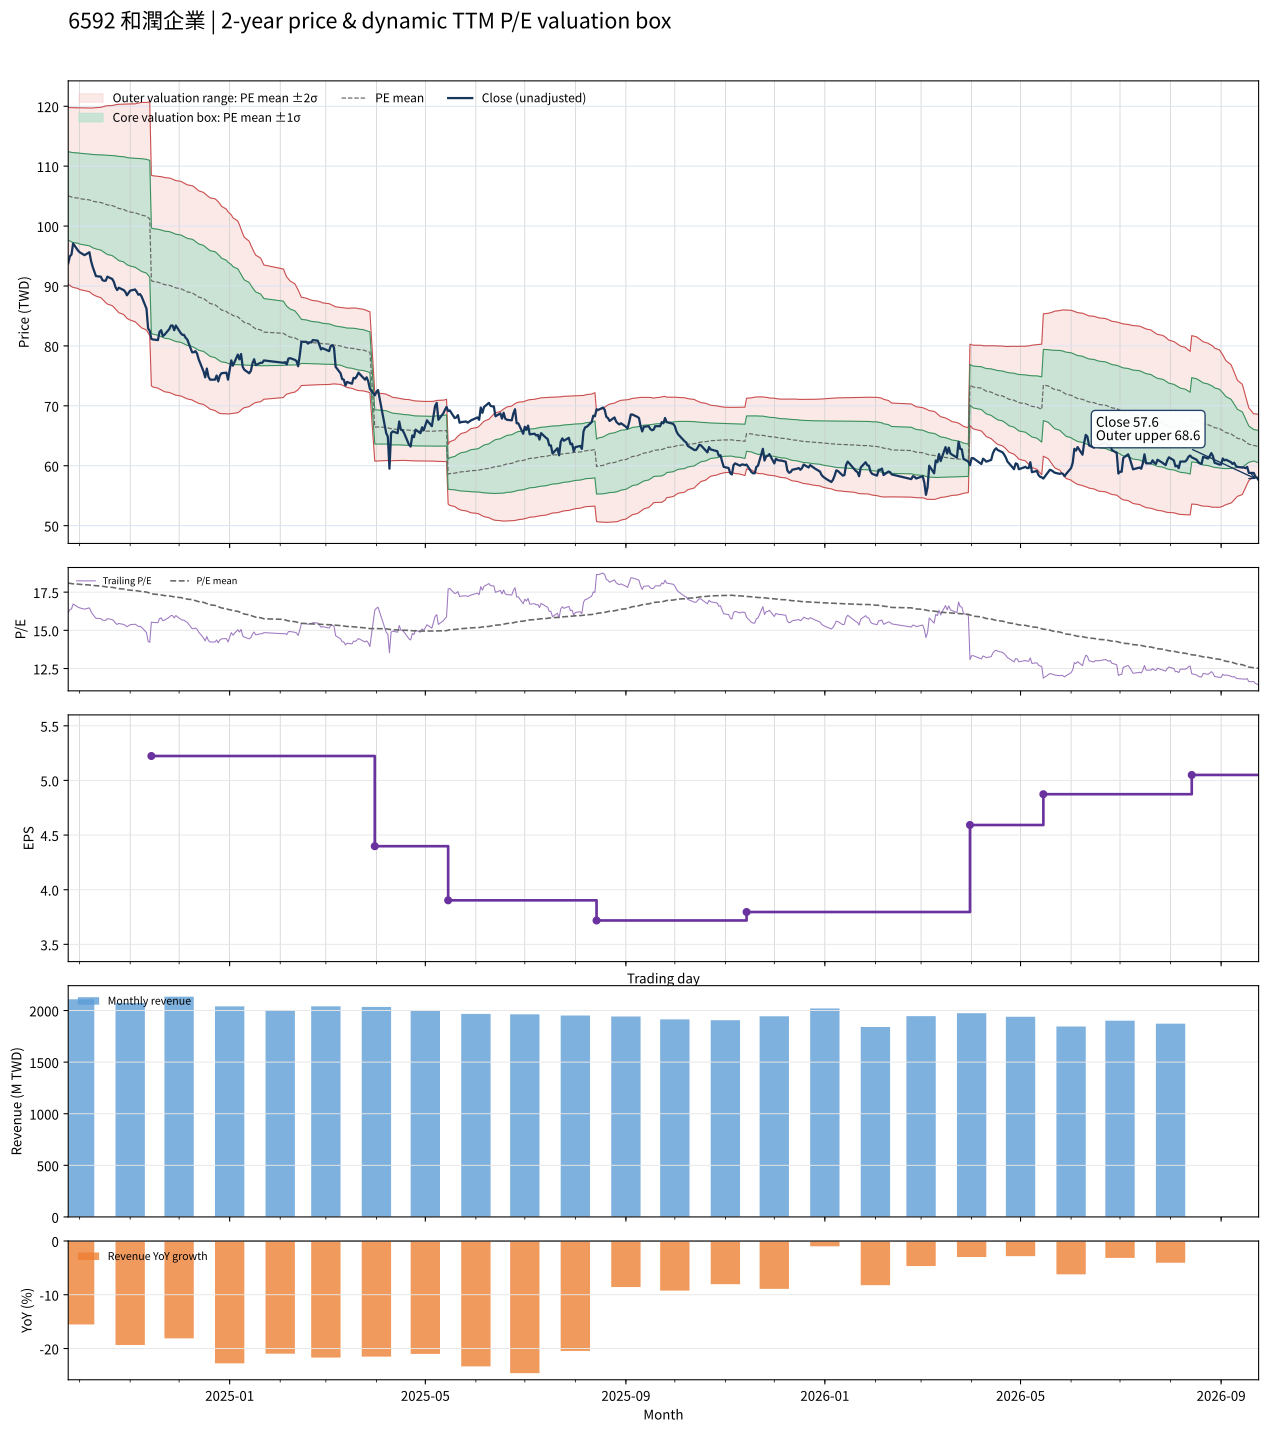

Values plotted in this chart, from the file beside it:
date, close, available_date, period_end, ttm_eps, pe, pe_mean, pe_std, price_m2, price_m1, price_mean, price_p1, price_p2, forward_eps, forward_pe, forward_pe_mean, forward_pe_std, forward_price_m2, forward_price_m1, forward_price_mean, forward_price_p1, forward_price_p2
2024-09-24, 93.79, 2024-08-14, 2024-06-30, 5.806, 16.15, 18.09, 1.269, 90.31, 97.68, 105, 112.4, 119.8, , , , , , , , , 
2024-09-25, 94.95, 2024-08-14, 2024-06-30, 5.806, 16.35, 18.08, 1.278, 90.1, 97.52, 104.9, 112.4, 119.8, , , , , , , , , 
2024-09-26, 95.24, 2024-08-14, 2024-06-30, 5.806, 16.4, 18.06, 1.286, 89.9, 97.37, 104.8, 112.3, 119.8, , , , , , , , , 
2024-09-27, 97.09, 2024-08-14, 2024-06-30, 5.806, 16.72, 18.04, 1.292, 89.76, 97.26, 104.8, 112.3, 119.8, , , , , , , , , 
2024-09-30, 95.92, 2024-08-14, 2024-06-30, 5.806, 16.52, 18.03, 1.299, 89.59, 97.13, 104.7, 112.2, 119.8, , , , , , , , , 
2024-10-01, 95.63, 2024-08-14, 2024-06-30, 5.806, 16.47, 18.01, 1.306, 89.41, 96.99, 104.6, 112.2, 119.7, , , , , , , , , 
2024-10-04, 95.15, 2024-08-14, 2024-06-30, 5.806, 16.39, 17.99, 1.313, 89.22, 96.84, 104.5, 112.1, 119.7, , , , , , , , , 
2024-10-07, 95.63, 2024-08-14, 2024-06-30, 5.806, 16.47, 17.98, 1.32, 89.05, 96.71, 104.4, 112, 119.7, , , , , , , , , 
2024-10-08, 94.17, 2024-08-14, 2024-06-30, 5.806, 16.22, 17.96, 1.329, 88.84, 96.55, 104.3, 112, 119.7, , , , , , , , , 
2024-10-09, 93.2, 2024-08-14, 2024-06-30, 5.806, 16.05, 17.94, 1.34, 88.6, 96.38, 104.2, 111.9, 119.7, , , , , , , , , 
2024-10-11, 91.65, 2024-08-14, 2024-06-30, 5.806, 15.79, 17.92, 1.354, 88.32, 96.18, 104, 111.9, 119.8, , , , , , , , , 
2024-10-14, 91.55, 2024-08-14, 2024-06-30, 5.806, 15.77, 17.9, 1.368, 88.05, 95.99, 103.9, 111.9, 119.8, , , , , , , , , 
2024-10-15, 90.97, 2024-08-14, 2024-06-30, 5.806, 15.67, 17.88, 1.383, 87.77, 95.8, 103.8, 111.9, 119.9, , , , , , , , , 
2024-10-16, 90.87, 2024-08-14, 2024-06-30, 5.806, 15.65, 17.87, 1.398, 87.5, 95.62, 103.7, 111.9, 120, , , , , , , , , 
2024-10-17, 90.87, 2024-08-14, 2024-06-30, 5.806, 15.65, 17.85, 1.413, 87.24, 95.44, 103.6, 111.8, 120, , , , , , , , , 
2024-10-18, 91.55, 2024-08-14, 2024-06-30, 5.806, 15.77, 17.83, 1.425, 86.98, 95.26, 103.5, 111.8, 120.1, , , , , , , , , 
2024-10-21, 91.17, 2024-08-14, 2024-06-30, 5.806, 15.7, 17.81, 1.438, 86.72, 95.07, 103.4, 111.8, 120.1, , , , , , , , , 
2024-10-22, 90.68, 2024-08-14, 2024-06-30, 5.806, 15.62, 17.8, 1.452, 86.46, 94.89, 103.3, 111.8, 120.2, , , , , , , , , 
2024-10-23, 89.81, 2024-08-14, 2024-06-30, 5.806, 15.47, 17.78, 1.468, 86.16, 94.68, 103.2, 111.7, 120.2, , , , , , , , , 
2024-10-24, 89.32, 2024-08-14, 2024-06-30, 5.806, 15.38, 17.75, 1.483, 85.84, 94.45, 103.1, 111.7, 120.3, , , , , , , , , 
2024-10-25, 89.71, 2024-08-14, 2024-06-30, 5.806, 15.45, 17.73, 1.498, 85.54, 94.24, 102.9, 111.6, 120.3, , , , , , , , , 
2024-10-28, 89.32, 2024-08-14, 2024-06-30, 5.806, 15.38, 17.71, 1.512, 85.24, 94.02, 102.8, 111.6, 120.4, , , , , , , , , 
2024-10-29, 89.03, 2024-08-14, 2024-06-30, 5.806, 15.33, 17.68, 1.527, 84.93, 93.79, 102.7, 111.5, 120.4, , , , , , , , , 
2024-10-30, 88.45, 2024-08-14, 2024-06-30, 5.806, 15.23, 17.65, 1.541, 84.61, 93.55, 102.5, 111.4, 120.4, , , , , , , , , 
2024-11-01, 89.22, 2024-08-14, 2024-06-30, 5.806, 15.37, 17.63, 1.553, 84.31, 93.33, 102.3, 111.4, 120.4, , , , , , , , , 
2024-11-04, 89.42, 2024-08-14, 2024-06-30, 5.806, 15.4, 17.61, 1.566, 84.04, 93.13, 102.2, 111.3, 120.4, , , , , , , , , 
2024-11-05, 89.03, 2024-08-14, 2024-06-30, 5.806, 15.33, 17.59, 1.579, 83.78, 92.95, 102.1, 111.3, 120.5, , , , , , , , , 
2024-11-06, 88.54, 2024-08-14, 2024-06-30, 5.806, 15.25, 17.57, 1.594, 83.52, 92.77, 102, 111.3, 120.5, , , , , , , , , 
2024-11-07, 88.64, 2024-08-14, 2024-06-30, 5.806, 15.27, 17.56, 1.607, 83.26, 92.59, 101.9, 111.3, 120.6, , , , , , , , , 
2024-11-08, 88.25, 2024-08-14, 2024-06-30, 5.806, 15.2, 17.54, 1.621, 83.01, 92.42, 101.8, 111.2, 120.7, , , , , , , , , 
2024-11-11, 86.21, 2024-08-14, 2024-06-30, 5.806, 14.85, 17.51, 1.635, 82.65, 92.15, 101.6, 111.1, 120.6, , , , , , , , , 
2024-11-12, 82.91, 2024-08-14, 2024-06-30, 5.806, 14.28, 17.47, 1.658, 82.18, 91.8, 101.4, 111.1, 120.7, , , , , , , , , 
2024-11-13, 82.52, 2024-08-14, 2024-06-30, 5.806, 14.21, 17.43, 1.68, 81.7, 91.46, 101.2, 111, 120.7, , , , , , , , , 
2024-11-14, 81.17, 2024-11-14, 2024-09-30, 5.223, 15.54, 17.4, 1.683, 73.33, 82.12, 90.91, 99.69, 108.5, , , , , , , , , 
2024-11-15, 81.07, 2024-11-14, 2024-09-30, 5.223, 15.52, 17.38, 1.687, 73.14, 81.95, 90.77, 99.58, 108.4, , , , , , , , , 
2024-11-18, 80.97, 2024-11-14, 2024-09-30, 5.223, 15.5, 17.35, 1.692, 72.96, 81.79, 90.63, 99.47, 108.3, , , , , , , , , 
2024-11-19, 82.33, 2024-11-14, 2024-09-30, 5.223, 15.76, 17.33, 1.697, 72.81, 81.67, 90.54, 99.41, 108.3, , , , , , , , , 
2024-11-20, 82.62, 2024-11-14, 2024-09-30, 5.223, 15.82, 17.32, 1.703, 72.67, 81.56, 90.46, 99.35, 108.2, , , , , , , , , 
2024-11-21, 81.65, 2024-11-14, 2024-09-30, 5.223, 15.63, 17.3, 1.708, 72.51, 81.43, 90.35, 99.27, 108.2, , , , , , , , , 
2024-11-22, 81.84, 2024-11-14, 2024-09-30, 5.223, 15.67, 17.27, 1.711, 72.35, 81.29, 90.22, 99.16, 108.1, , , , , , , , , 
2024-11-25, 82.82, 2024-11-14, 2024-09-30, 5.223, 15.86, 17.25, 1.713, 72.22, 81.17, 90.12, 99.07, 108, , , , , , , , , 
2024-11-26, 83.4, 2024-11-14, 2024-09-30, 5.223, 15.97, 17.24, 1.715, 72.11, 81.07, 90.03, 98.98, 107.9, , , , , , , , , 
2024-11-27, 83.4, 2024-11-14, 2024-09-30, 5.223, 15.97, 17.21, 1.715, 72, 80.96, 89.91, 98.87, 107.8, , , , , , , , , 
2024-11-28, 82.62, 2024-11-14, 2024-09-30, 5.223, 15.82, 17.19, 1.715, 71.88, 80.84, 89.79, 98.75, 107.7, , , , , , , , , 
2024-11-29, 83.4, 2024-11-14, 2024-09-30, 5.223, 15.97, 17.17, 1.714, 71.77, 80.73, 89.68, 98.64, 107.6, , , , , , , , , 
2024-12-02, 82.14, 2024-11-14, 2024-09-30, 5.223, 15.72, 17.15, 1.714, 71.65, 80.6, 89.56, 98.51, 107.5, , , , , , , , , 
2024-12-03, 81.84, 2024-11-14, 2024-09-30, 5.223, 15.67, 17.12, 1.714, 71.52, 80.48, 89.43, 98.38, 107.3, , , , , , , , , 
2024-12-04, 81.84, 2024-11-14, 2024-09-30, 5.223, 15.67, 17.1, 1.712, 71.41, 80.35, 89.3, 98.24, 107.2, , , , , , , , , 
2024-12-05, 81.36, 2024-11-14, 2024-09-30, 5.223, 15.58, 17.07, 1.712, 71.28, 80.22, 89.16, 98.1, 107, , , , , , , , , 
2024-12-06, 81.07, 2024-11-14, 2024-09-30, 5.223, 15.52, 17.04, 1.71, 71.15, 80.09, 89.02, 97.95, 106.9, , , , , , , , , 
2024-12-09, 78.93, 2024-11-14, 2024-09-30, 5.223, 15.11, 17.01, 1.711, 70.98, 79.92, 88.86, 97.8, 106.7, , , , , , , , , 
2024-12-10, 78.93, 2024-11-14, 2024-09-30, 5.223, 15.11, 16.98, 1.712, 70.81, 79.75, 88.7, 97.64, 106.6, , , , , , , , , 
2024-12-11, 79.13, 2024-11-14, 2024-09-30, 5.223, 15.15, 16.95, 1.707, 70.68, 79.6, 88.52, 97.43, 106.4, , , , , , , , , 
2024-12-12, 78.74, 2024-11-14, 2024-09-30, 5.223, 15.07, 16.91, 1.702, 70.55, 79.44, 88.33, 97.22, 106.1, , , , , , , , , 
2024-12-13, 77.77, 2024-11-14, 2024-09-30, 5.223, 14.89, 16.88, 1.699, 70.4, 79.27, 88.15, 97.02, 105.9, , , , , , , , , 
2024-12-16, 75.73, 2024-11-14, 2024-09-30, 5.223, 14.5, 16.83, 1.693, 70.23, 79.08, 87.92, 96.77, 105.6, , , , , , , , , 
2024-12-17, 74.76, 2024-11-14, 2024-09-30, 5.223, 14.31, 16.79, 1.691, 70.03, 78.86, 87.7, 96.53, 105.4, , , , , , , , , 
2024-12-18, 76.21, 2024-11-14, 2024-09-30, 5.223, 14.59, 16.75, 1.689, 69.86, 78.68, 87.5, 96.32, 105.1, , , , , , , , , 
2024-12-19, 74.85, 2024-11-14, 2024-09-30, 5.223, 14.33, 16.71, 1.688, 69.66, 78.47, 87.29, 96.1, 104.9, , , , , , , , , 
2024-12-20, 74.37, 2024-11-14, 2024-09-30, 5.223, 14.24, 16.67, 1.688, 69.44, 78.26, 87.07, 95.89, 104.7, , , , , , , , , 
... 427 more rows
